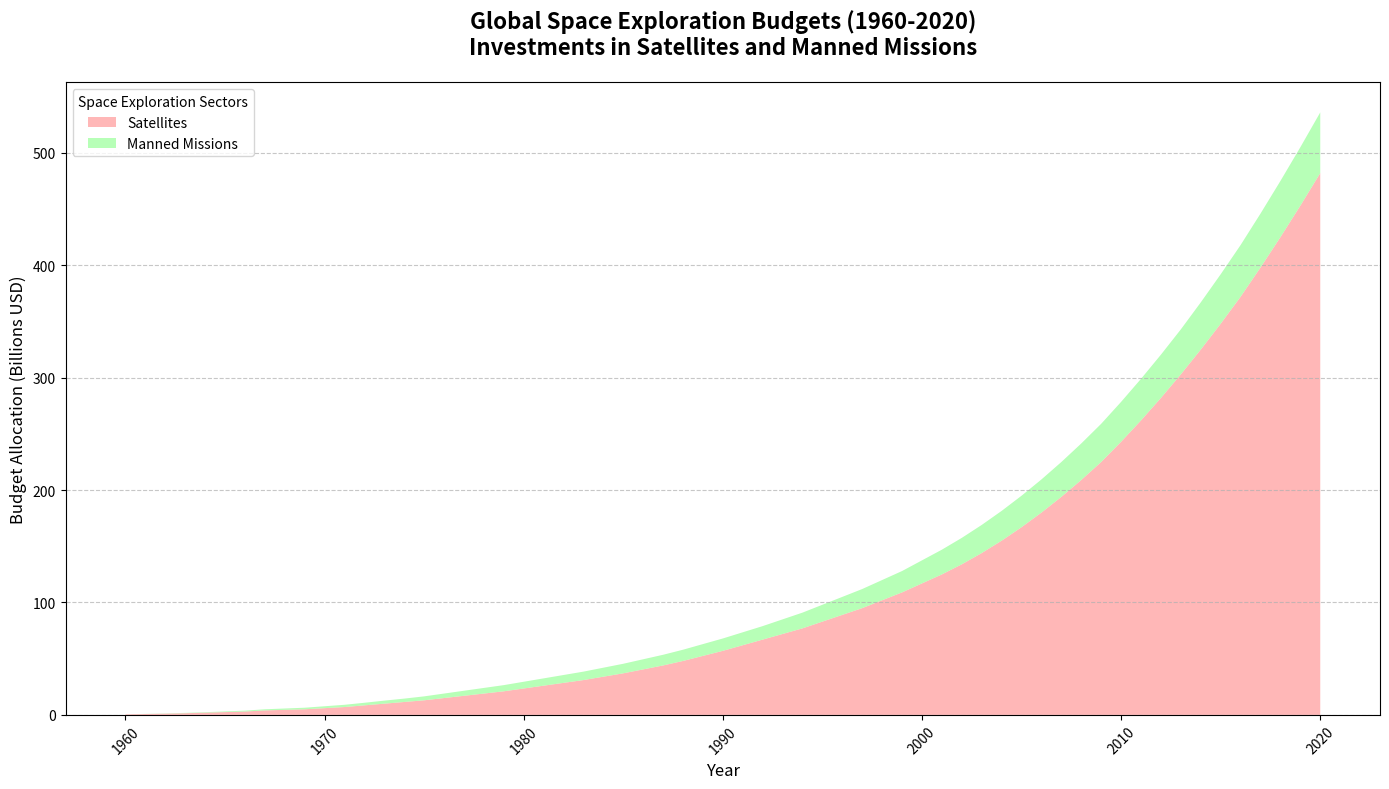

Reproduce this figure in Python.
import matplotlib.pyplot as plt
import numpy as np

# Define the years from 1960 to 2020
years = np.arange(1960, 2021)

# Define the budget allocations in billions
satellites = np.array([0.5, 0.8, 1.1, 1.5, 2.0, 2.5, 3.0, 4.0, 4.5, 5.0, 6.0, 7.0, 8.5, 10.0, 11.5, 13.0, 15.0, 17.0, 19.0, 21.0, 23.5, 26.0, 28.5, 31.0, 34.0, 37.0, 40.5, 44.0, 48.0, 52.5, 57.0, 62.0, 67.0, 72.0, 77.0, 83.0, 89.0, 95.0, 102.0, 109.0, 117.0, 125.0, 134.0, 144.0, 155.0, 167.0, 180.0, 194.0, 209.0, 225.0, 243.0, 262.0, 282.0, 303.0, 325.0, 348.0, 372.0, 398.0, 425.0, 453.0, 482.0])
missions = np.array([0.0, 0.1, 0.2, 0.3, 0.4, 0.6, 0.8, 1.0, 1.2, 1.4, 1.7, 2.0, 2.3, 2.7, 3.0, 3.5, 4.0, 4.5, 5.0, 5.5, 6.0, 6.5, 7.0, 7.5, 8.0, 8.5, 9.0, 9.5, 10.0, 10.5, 11.0, 11.5, 12.0, 13.0, 14.0, 15.0, 16.0, 17.0, 18.0, 19.0, 20.5, 22.0, 23.5, 25.0, 26.5, 28.0, 29.5, 31.0, 32.5, 34.0, 35.5, 37.0, 38.5, 40.0, 42.0, 44.0, 46.0, 48.0, 50.0, 52.0, 54.0])

# Create the stacked area plot
plt.figure(figsize=(14, 8))

plt.stackplot(years, satellites, missions,
              labels=['Satellites', 'Manned Missions'],
              colors=['#FF9999', '#99FF99'], alpha=0.7)

# Title and labels
plt.title("Global Space Exploration Budgets (1960-2020)\nInvestments in Satellites and Manned Missions", fontsize=16, fontweight='bold', pad=20)
plt.xlabel("Year", fontsize=12)
plt.ylabel("Budget Allocation (Billions USD)", fontsize=12)

# Legend
plt.legend(loc='upper left', fontsize=10, title="Space Exploration Sectors")

# Rotate x-axis labels for better readability
plt.xticks(rotation=45)

# Grid lines for better readability
plt.grid(axis='y', linestyle='--', alpha=0.7)

# Automatically adjust layout to prevent overlapping
plt.tight_layout()

# Display the chart
plt.show()
